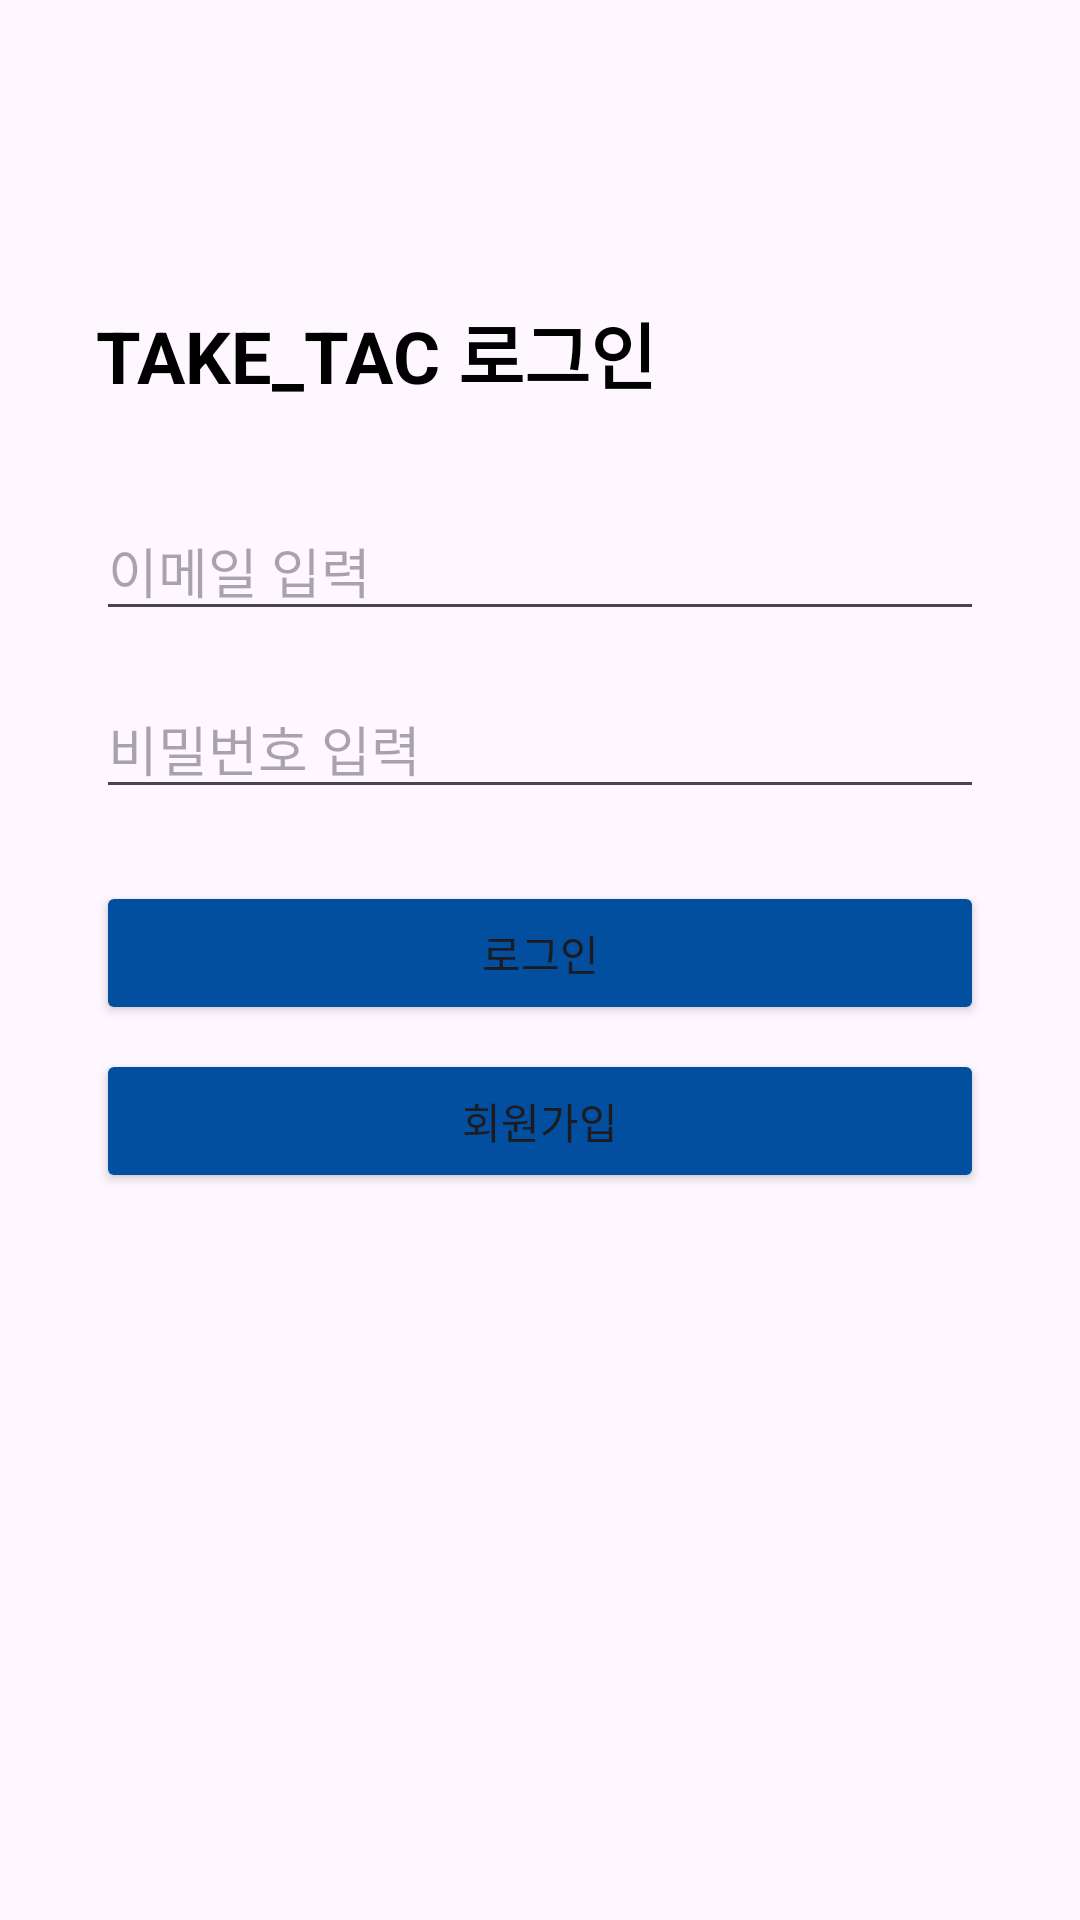

Write the Android layout XML for this screen, with the resource values it uses.
<!-- AndroidManifest.xml: application theme Theme.TakeTac -->
<!-- res/layout/activity_login.xml -->
<?xml version="1.0" encoding="utf-8"?>
<LinearLayout xmlns:android="http://schemas.android.com/apk/res/android"
    android:layout_width="match_parent"
    android:layout_height="match_parent"
    android:background="@drawable/moohan"
    android:orientation="vertical"
    android:paddingStart="32dp"
    android:paddingTop="100dp"
    android:paddingEnd="32dp"
    android:paddingBottom="32dp"
    >

    <TextView
        android:layout_width="wrap_content"
        android:layout_height="wrap_content"
        android:text="TAKE_TAC 로그인"
        android:textSize="24sp"
        android:textColor="#000000"
        android:textStyle="bold"
        android:layout_marginBottom="32dp"/>

    <EditText
        android:id="@+id/emailInput"
        android:layout_width="match_parent"
        android:layout_height="wrap_content"
        android:hint="이메일 입력"/>

    <EditText
        android:id="@+id/passwordInput"
        android:layout_width="match_parent"
        android:layout_height="wrap_content"
        android:layout_marginTop="16dp"
        android:hint="비밀번호 입력"
        android:inputType="textPassword" />

    <Button
        android:id="@+id/loginButton"
        android:layout_width="match_parent"
        android:layout_height="wrap_content"
        android:layout_marginTop="24dp"
        android:backgroundTint="#014F9e"
        android:text="로그인" />

    <Button
        android:id="@+id/signupButton"
        android:layout_width="match_parent"
        android:layout_height="wrap_content"
        android:layout_marginTop="8dp"
        android:backgroundTint="#014F9e"
        android:text="회원가입" />
</LinearLayout>
<!-- resources referenced by this layout -->
<resources>
  <style name="Theme.TakeTac" parent="Base.Theme.TakeTac" />
  <style name="Base.Theme.TakeTac" parent="Theme.Material3.DayNight.NoActionBar">
          
          
      </style>
</resources>
